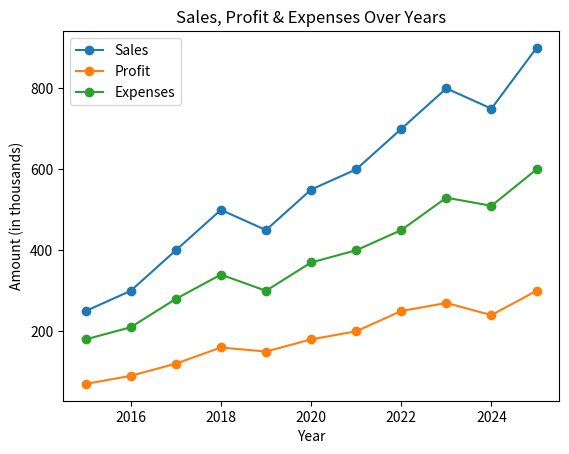
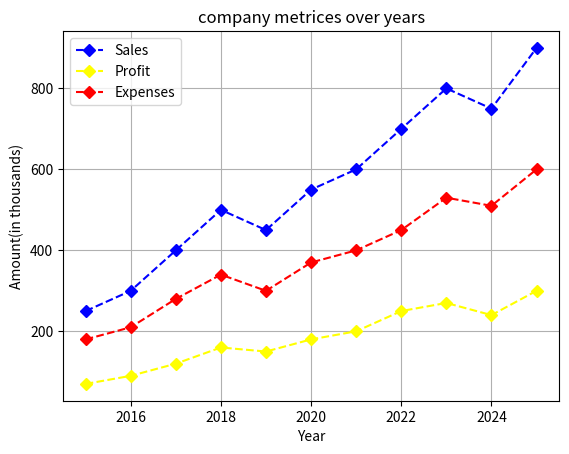

Recreate these plots in Python, in order.
import pandas as pd
import matplotlib.pyplot as plt


"""line plot isnthe most used when we wnat ot see the trends and the data is big"""
def buildData():
    data = pd.DataFrame({
        "Year": list(range(2015, 2026)),
        "Sales": [250, 300, 400, 500, 450, 550, 600, 700, 800, 750, 900],
        "Profit": [70, 90, 120, 160, 150, 180, 200, 250, 270, 240, 300],
        "Expenses": [180, 210, 280, 340, 300, 370, 400, 450, 530, 510, 600],
        "Region": ["North","South","East","West","North","South","East","West","North","South","East"]
    })
    return data

data=buildData()
print(data)

#multi-line chart
data.plot(
    x="Year",
    y=["Sales","Profit","Expenses"],
    kind="line",
    marker="o",
    title="Sales, Profit & Expenses Over Years"
)
plt.ylabel("Amount (in thousands)")
plt.show()

#styled multi-line graph
data.plot(
    x="Year",y=["Sales","Profit","Expenses"],
    kind="line", marker="D",
    linestyle="--",
    color=["blue","yellow","red"],
    title="company metrices over years"
)
plt.ylabel("Amount(in thousands)")
plt.grid(True)
plt.show()
